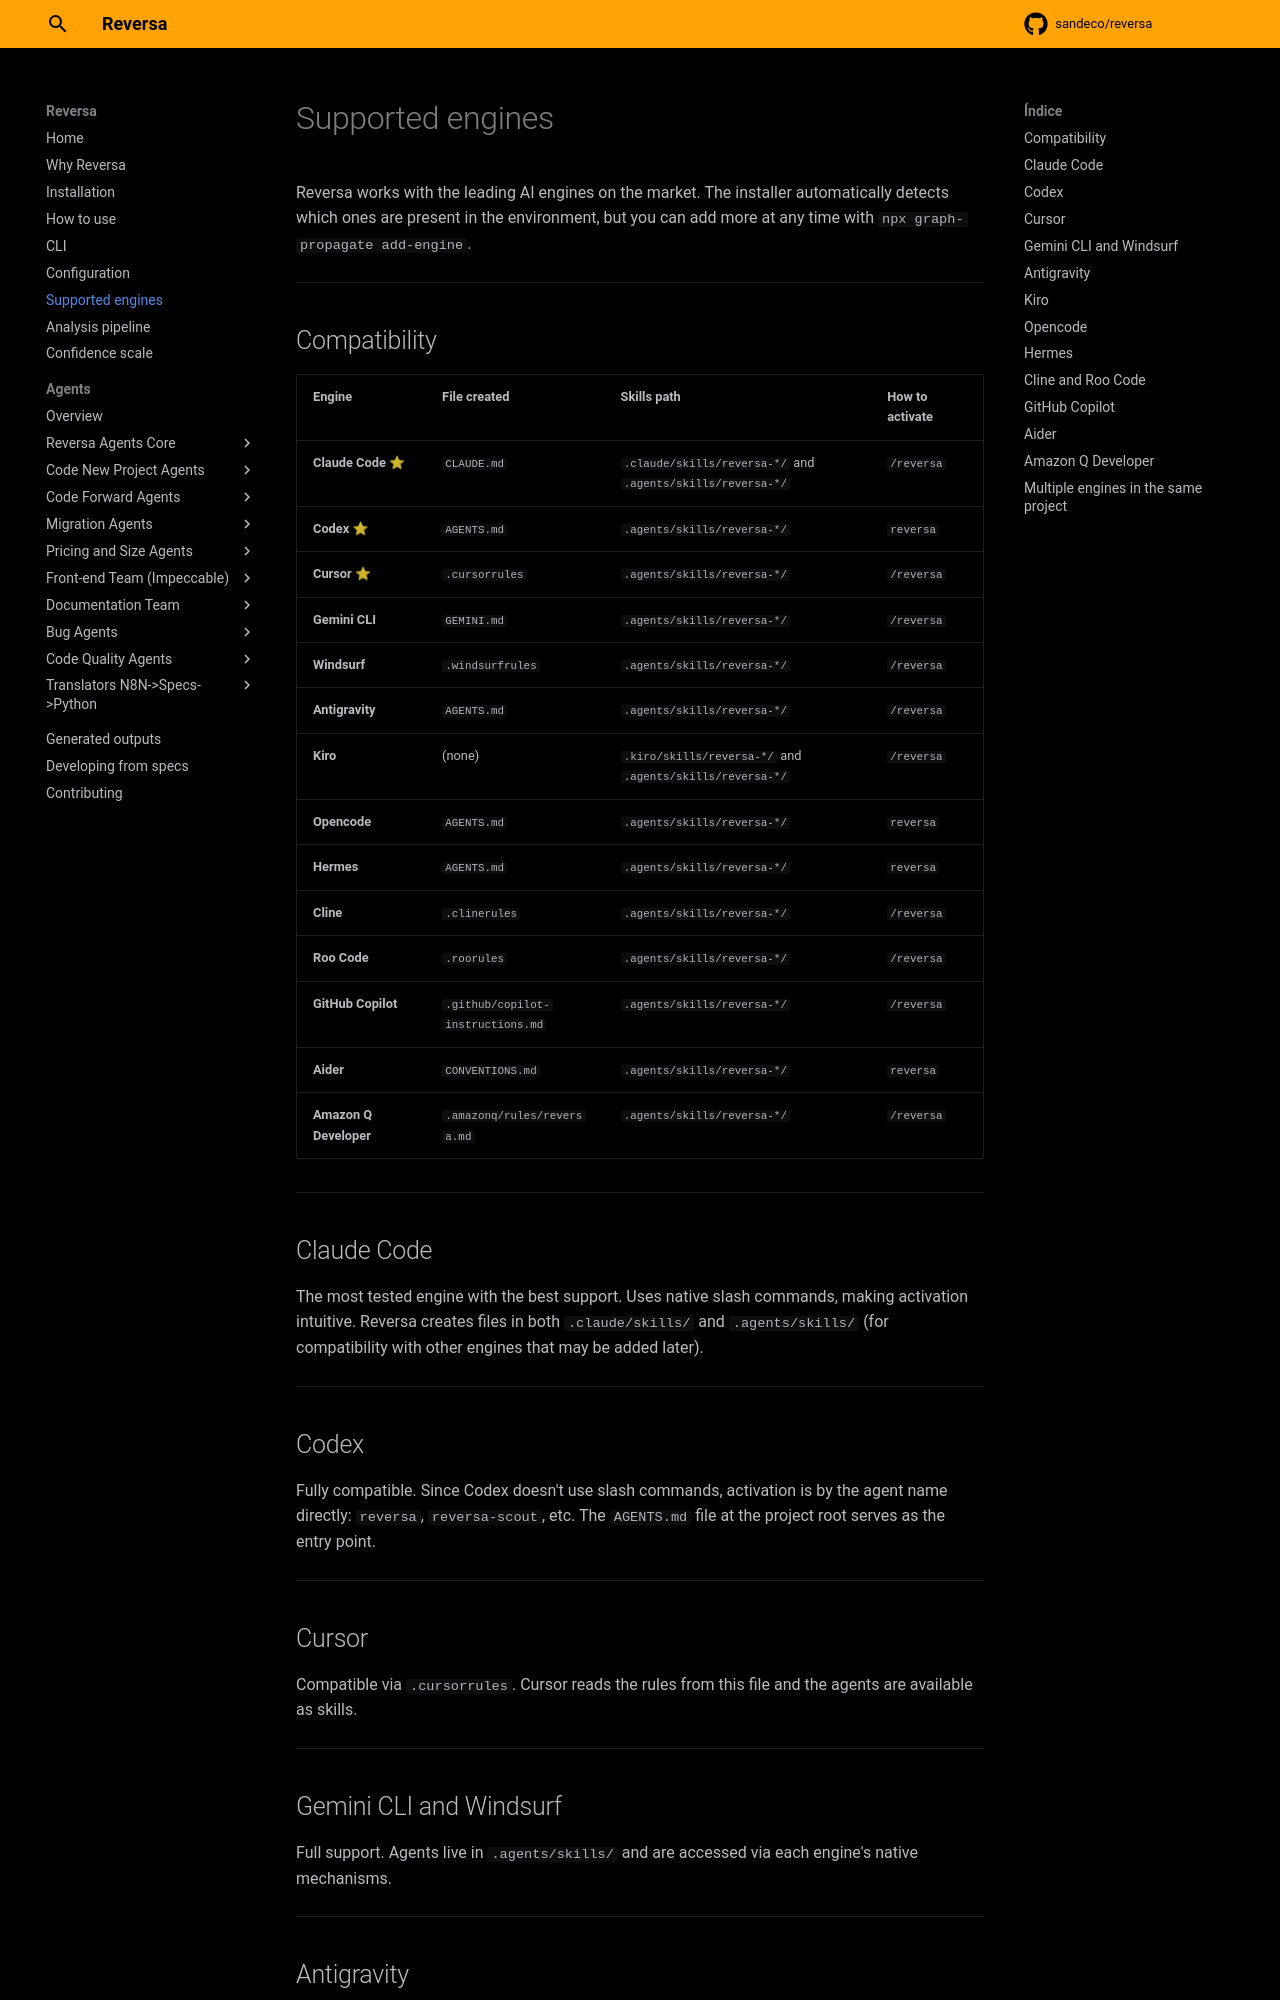

repository: amany9000/codex-legacy-migrate · page: engines/index.html · generator: mkdocs

# Supported engines

Reversa works with the leading AI engines on the market. The installer automatically detects which ones are present in the environment, but you can add more at any time with `npx graph-propagate add-engine`.

---

## Compatibility

| Engine | File created | Skills path | How to activate |
|--------|-------------|-------------|-----------------|
| **Claude Code** ⭐ | `CLAUDE.md` | `.claude/skills/reversa-*/` and `.agents/skills/reversa-*/` | `/reversa` |
| **Codex** ⭐ | `AGENTS.md` | `.agents/skills/reversa-*/` | `reversa` |
| **Cursor** ⭐ | `.cursorrules` | `.agents/skills/reversa-*/` | `/reversa` |
| **Gemini CLI** | `GEMINI.md` | `.agents/skills/reversa-*/` | `/reversa` |
| **Windsurf** | `.windsurfrules` | `.agents/skills/reversa-*/` | `/reversa` |
| **Antigravity** | `AGENTS.md` | `.agents/skills/reversa-*/` | `/reversa` |
| **Kiro** | (none) | `.kiro/skills/reversa-*/` and `.agents/skills/reversa-*/` | `/reversa` |
| **Opencode** | `AGENTS.md` | `.agents/skills/reversa-*/` | `reversa` |
| **Hermes** | `AGENTS.md` | `.agents/skills/reversa-*/` | `reversa` |
| **Cline** | `.clinerules` | `.agents/skills/reversa-*/` | `/reversa` |
| **Roo Code** | `.roorules` | `.agents/skills/reversa-*/` | `/reversa` |
| **GitHub Copilot** | `.github/copilot-instructions.md` | `.agents/skills/reversa-*/` | `/reversa` |
| **Aider** | `CONVENTIONS.md` | `.agents/skills/reversa-*/` | `reversa` |
| **Amazon Q Developer** | `.amazonq/rules/reversa.md` | `.agents/skills/reversa-*/` | `/reversa` |

---

## Claude Code

The most tested engine with the best support. Uses native slash commands, making activation intuitive. Reversa creates files in both `.claude/skills/` and `.agents/skills/` (for compatibility with other engines that may be added later).

---

## Codex

Fully compatible. Since Codex doesn't use slash commands, activation is by the agent name directly: `reversa`, `reversa-scout`, etc. The `AGENTS.md` file at the project root serves as the entry point.

---

## Cursor

Compatible via `.cursorrules`. Cursor reads the rules from this file and the agents are available as skills.

---

## Gemini CLI and Windsurf

Full support. Agents live in `.agents/skills/` and are accessed via each engine's native mechanisms.

---

## Antigravity

Google's agentic development platform, released in November 2025. Reads `AGENTS.md` natively (same file as Codex). If Codex is already installed in the project, the existing `AGENTS.md` is reused without duplication. CLI command: `agy`.

---
